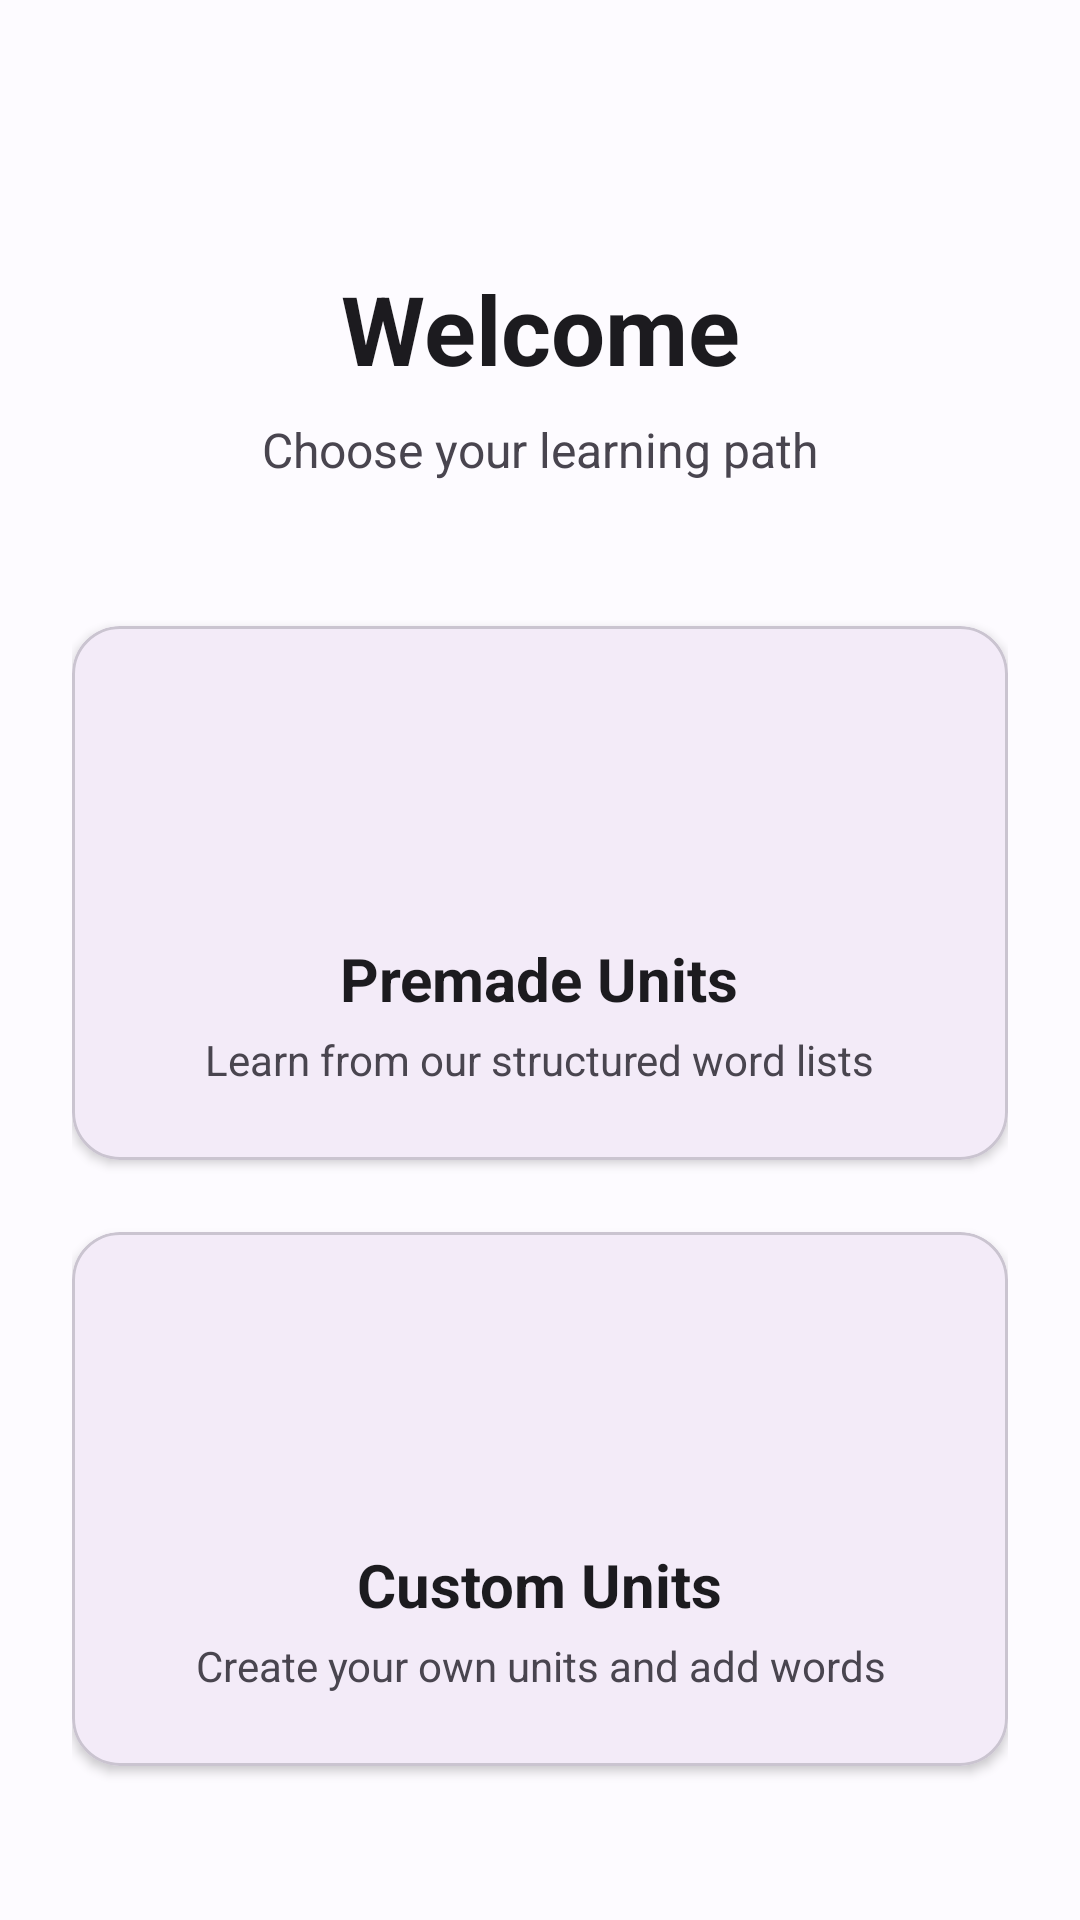

Produce the Android XML layout that renders to this screen, including the resource entries it uses.
<!-- AndroidManifest.xml: application theme Theme.ViewPagerTry2 -->
<!-- res/layout/activity_start.xml -->
<?xml version="1.0" encoding="utf-8"?>
<androidx.constraintlayout.widget.ConstraintLayout xmlns:android="http://schemas.android.com/apk/res/android"
    xmlns:app="http://schemas.android.com/apk/res-auto"
    xmlns:tools="http://schemas.android.com/tools"
    android:id="@+id/main"
    android:layout_width="match_parent"
    android:layout_height="match_parent"
    android:background="#FDFBFF"
    android:padding="24dp"
    tools:context="OfflineActivities.StartActivity">

    <TextView
        android:id="@+id/welcomeTitle"
        android:layout_width="wrap_content"
        android:layout_height="wrap_content"
        android:layout_marginTop="64dp"
        android:text="Welcome"
        android:textColor="#1C1B1F"
        android:textSize="32sp"
        android:textStyle="bold"
        app:layout_constraintEnd_toEndOf="parent"
        app:layout_constraintStart_toStartOf="parent"
        app:layout_constraintTop_toTopOf="parent" />

    <TextView
        android:id="@+id/welcomeSubtitle"
        android:layout_width="wrap_content"
        android:layout_height="wrap_content"
        android:layout_marginTop="8dp"
        android:text="Choose your learning path"
        android:textColor="#49454F"
        android:textSize="16sp"
        app:layout_constraintEnd_toEndOf="parent"
        app:layout_constraintStart_toStartOf="parent"
        app:layout_constraintTop_toBottomOf="@id/welcomeTitle" />

    <com.google.android.material.card.MaterialCardView
        android:id="@+id/premadeUnitsCard"
        android:layout_width="0dp"
        android:layout_height="wrap_content"
        android:layout_marginTop="48dp"
        app:cardCornerRadius="16dp"
        app:cardElevation="2dp"
        app:layout_constraintEnd_toEndOf="parent"
        app:layout_constraintStart_toStartOf="parent"
        app:layout_constraintTop_toBottomOf="@id/welcomeSubtitle">

        <LinearLayout
            android:layout_width="match_parent"
            android:layout_height="wrap_content"
            android:gravity="center"
            android:orientation="vertical"
            android:padding="24dp">

            <ImageView
                android:layout_width="64dp"
                android:layout_height="64dp"
                android:src="@drawable/ic_launcher_foreground"
                app:tint="#6750A4" />

            <TextView
                android:layout_width="wrap_content"
                android:layout_height="wrap_content"
                android:layout_marginTop="16dp"
                android:text="Premade Units"
                android:textColor="#1C1B1F"
                android:textSize="20sp"
                android:textStyle="bold" />

            <TextView
                android:layout_width="wrap_content"
                android:layout_height="wrap_content"
                android:layout_marginTop="4dp"
                android:gravity="center"
                android:text="Learn from our structured word lists"
                android:textColor="#49454F"
                android:textSize="14sp" />

        </LinearLayout>
    </com.google.android.material.card.MaterialCardView>

    <com.google.android.material.card.MaterialCardView
        android:id="@+id/customUnitsCard"
        android:layout_width="0dp"
        android:layout_height="wrap_content"
        android:layout_marginTop="24dp"
        app:cardCornerRadius="16dp"
        app:cardElevation="2dp"
        app:layout_constraintEnd_toEndOf="parent"
        app:layout_constraintStart_toStartOf="parent"
        app:layout_constraintTop_toBottomOf="@id/premadeUnitsCard">

        <LinearLayout
            android:layout_width="match_parent"
            android:layout_height="wrap_content"
            android:gravity="center"
            android:orientation="vertical"
            android:padding="24dp">

            <ImageView
                android:layout_width="64dp"
                android:layout_height="64dp"
                android:src="@drawable/ic_search"
                app:tint="#6750A4" />

            <TextView
                android:layout_width="wrap_content"
                android:layout_height="wrap_content"
                android:layout_marginTop="16dp"
                android:text="Custom Units"
                android:textColor="#1C1B1F"
                android:textSize="20sp"
                android:textStyle="bold" />

            <TextView
                android:layout_width="wrap_content"
                android:layout_height="wrap_content"
                android:layout_marginTop="4dp"
                android:gravity="center"
                android:text="Create your own units and add words"
                android:textColor="#49454F"
                android:textSize="14sp" />

        </LinearLayout>
    </com.google.android.material.card.MaterialCardView>

</androidx.constraintlayout.widget.ConstraintLayout>
<!-- resources referenced by this layout -->
<resources>
  <style name="Theme.ViewPagerTry2" parent="Base.Theme.ViewPagerTry2" />
  <style name="Base.Theme.ViewPagerTry2" parent="Theme.Material3.DayNight.NoActionBar">
          
          
      </style>
</resources>
